Run: headless pygame with SDL's dummy video driver; simulated clock (each Clock.tick advances the game by its frame time, no real sleeping); random seed 0; keys injected as events and as key.get_pressed() state; no mouse input.
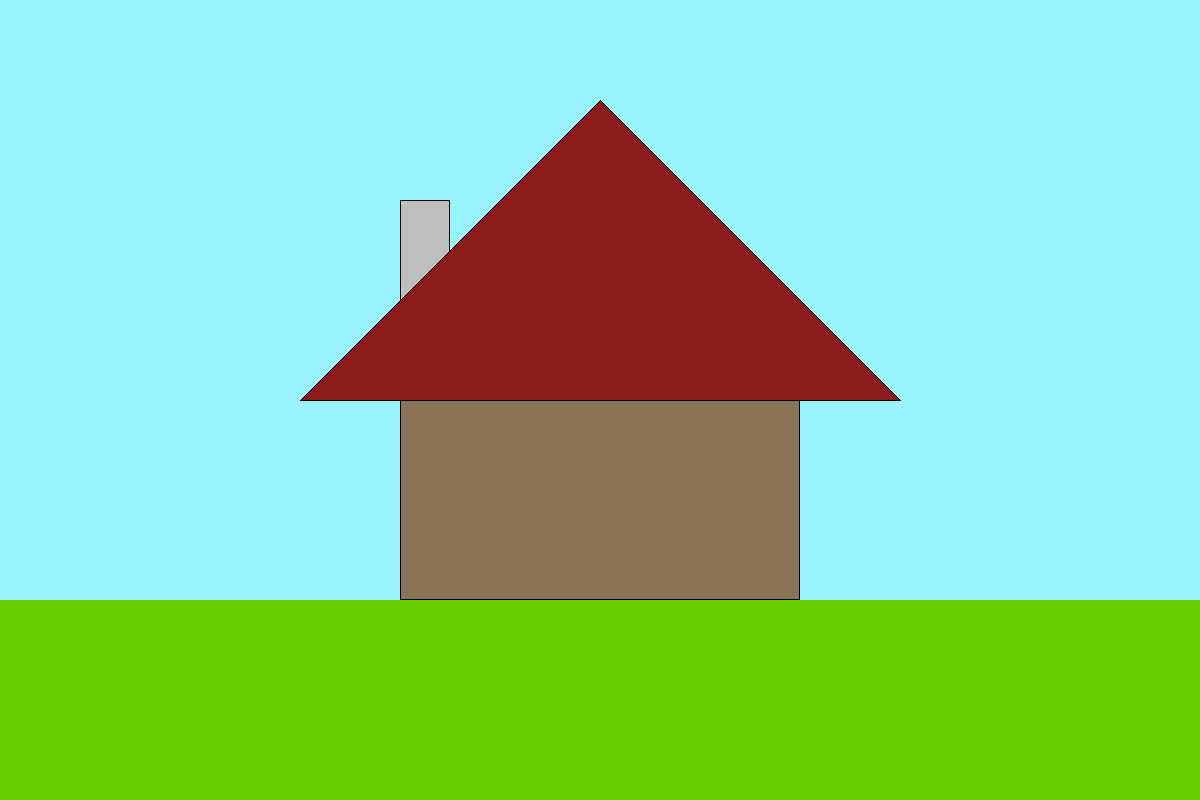
Frame 1 of 4 · flips 1–60 · no input
Frame 2 of 4 · flips 61–180 · tapped SPACE, RETURN · held RIGHT (→), D · screen unchanged from frame 1, image omitted
Frame 3 of 4 · flips 181–300 · held DOWN (↓), S · screen unchanged from frame 2, image omitted
Frame 4 of 4 · flips 301–420 · held LEFT (←), A, UP (↑), W · screen unchanged from frame 3, image omitted

The pygame program that drew these frames:

import pygame
import sys
from pygame.color import THECOLORS

pygame.init()

screen = pygame.display.set_mode((1200, 800))
screen.fill(THECOLORS['cadetblue1'])

grass = pygame.Rect(0, 600, 1200, 200)
house = pygame.Rect(400, 400, 400, 200)
chimney = pygame.Rect(400, 200, 50, 100)
pygame.draw.rect(screen, (THECOLORS['chartreuse3']), grass, 0)
pygame.draw.rect(screen, (THECOLORS['grey']), chimney, 0)
pygame.draw.rect(screen, (THECOLORS['black']), chimney, 1)
pygame.draw.rect(screen, (THECOLORS['burlywood4']), house, 0)
pygame.draw.polygon(screen, (THECOLORS['firebrick4']), [(300, 400), (600, 100), (900, 400)], 0)
pygame.draw.rect(screen, (THECOLORS['black']), house, 1)
pygame.draw.polygon(screen, (THECOLORS['black']), [(300, 400), (600, 100), (900, 400)], 1)

while True:
    for event in pygame.event.get():
        if event.type == pygame.QUIT:
            pygame.quit()
            sys.exit()
    pygame.display.update()
